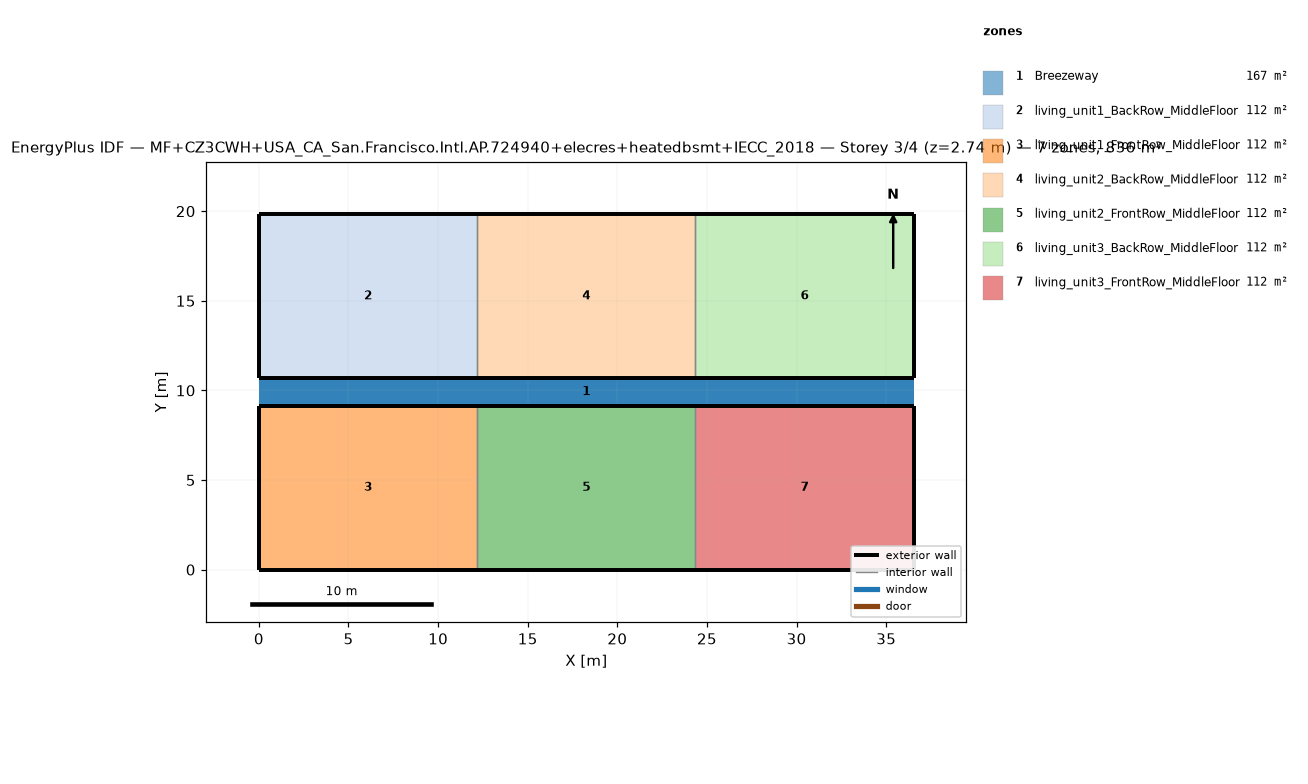
=== STOREY PLAN SPEC (per zone: floor XY polygon, exterior-wall plan segments, windows/doors) ===
zone 1: Breezeway  (167.0 m²)
  floor: (36.54, 9.16) (0.00, 9.16) (0.00, 10.68) (36.54, 10.68)
  floor: (36.54, 9.16) (0.00, 9.16) (0.00, 10.68) (36.54, 10.68)
  floor: (36.54, 9.16) (0.00, 9.16) (0.00, 10.68) (36.54, 10.68)
zone 2: living_unit1_BackRow_MiddleFloor  (111.5 m²)
  floor: (12.18, 10.68) (0.00, 10.68) (0.00, 19.84) (12.18, 19.84)
  exterior wall: (0.00, 10.68) – (12.18, 10.68)  [12.2 m]
  exterior wall: (12.18, 19.84) – (0.00, 19.84)  [12.2 m]
  exterior wall: (0.00, 19.84) – (0.00, 10.68)  [9.2 m]
  interior walls: 1
zone 3: living_unit1_FrontRow_MiddleFloor  (111.5 m²)
  floor: (12.18, 0.00) (0.00, 0.00) (0.00, 9.16) (12.18, 9.16)
  exterior wall: (0.00, 0.00) – (12.18, 0.00)  [12.2 m]
  exterior wall: (12.18, 9.16) – (0.00, 9.16)  [12.2 m]
  exterior wall: (0.00, 9.16) – (0.00, 0.00)  [9.2 m]
  interior walls: 1
zone 4: living_unit2_BackRow_MiddleFloor  (111.5 m²)
  floor: (24.36, 10.68) (12.18, 10.68) (12.18, 19.84) (24.36, 19.84)
  exterior wall: (12.18, 10.68) – (24.36, 10.68)  [12.2 m]
  exterior wall: (24.36, 19.84) – (12.18, 19.84)  [12.2 m]
  interior walls: 2
zone 5: living_unit2_FrontRow_MiddleFloor  (111.5 m²)
  floor: (24.36, 0.00) (12.18, 0.00) (12.18, 9.16) (24.36, 9.16)
  exterior wall: (12.18, 0.00) – (24.36, 0.00)  [12.2 m]
  exterior wall: (24.36, 9.16) – (12.18, 9.16)  [12.2 m]
  interior walls: 2
zone 6: living_unit3_BackRow_MiddleFloor  (111.5 m²)
  floor: (36.54, 10.68) (24.36, 10.68) (24.36, 19.84) (36.54, 19.84)
  exterior wall: (24.36, 10.68) – (36.54, 10.68)  [12.2 m]
  exterior wall: (36.54, 10.68) – (36.54, 19.84)  [9.2 m]
  exterior wall: (36.54, 19.84) – (24.36, 19.84)  [12.2 m]
  interior walls: 1
zone 7: living_unit3_FrontRow_MiddleFloor  (111.5 m²)
  floor: (36.54, 0.00) (24.36, 0.00) (24.36, 9.16) (36.54, 9.16)
  exterior wall: (24.36, 0.00) – (36.54, 0.00)  [12.2 m]
  exterior wall: (36.54, 0.00) – (36.54, 9.16)  [9.2 m]
  exterior wall: (36.54, 9.16) – (24.36, 9.16)  [12.2 m]
  interior walls: 1

=== DERIVED (storey summary) ===
Building: MF+CZ3CWH+USA_CA_San.Francisco.Intl.AP.724940+elecres+heatedbsmt+IECC_2018
Storey: 3 of 4  (floor level z = 2.74 m)
Storey gross floor area: 836.2 m²
Zones on this storey: 7
  - Breezeway: floor 167.0 m²
  - living_unit1_BackRow_MiddleFloor: floor 111.5 m²; exterior wall 33.5 m (86.9 m²); WWR 0.0%
  - living_unit1_FrontRow_MiddleFloor: floor 111.5 m²; exterior wall 33.5 m (86.9 m²); WWR 0.0%
  - living_unit2_BackRow_MiddleFloor: floor 111.5 m²; exterior wall 24.4 m (63.1 m²); WWR 0.0%
  - living_unit2_FrontRow_MiddleFloor: floor 111.5 m²; exterior wall 24.4 m (63.1 m²); WWR 0.0%
  - living_unit3_BackRow_MiddleFloor: floor 111.5 m²; exterior wall 33.5 m (86.9 m²); WWR 0.0%
  - living_unit3_FrontRow_MiddleFloor: floor 111.5 m²; exterior wall 33.5 m (86.9 m²); WWR 0.0%
Zone adjacency (shared interzone walls):
  - living_unit1_BackRow_MiddleFloor ↔ living_unit2_BackRow_MiddleFloor
  - living_unit1_FrontRow_MiddleFloor ↔ living_unit2_FrontRow_MiddleFloor
  - living_unit2_BackRow_MiddleFloor ↔ living_unit3_BackRow_MiddleFloor
  - living_unit2_FrontRow_MiddleFloor ↔ living_unit3_FrontRow_MiddleFloor